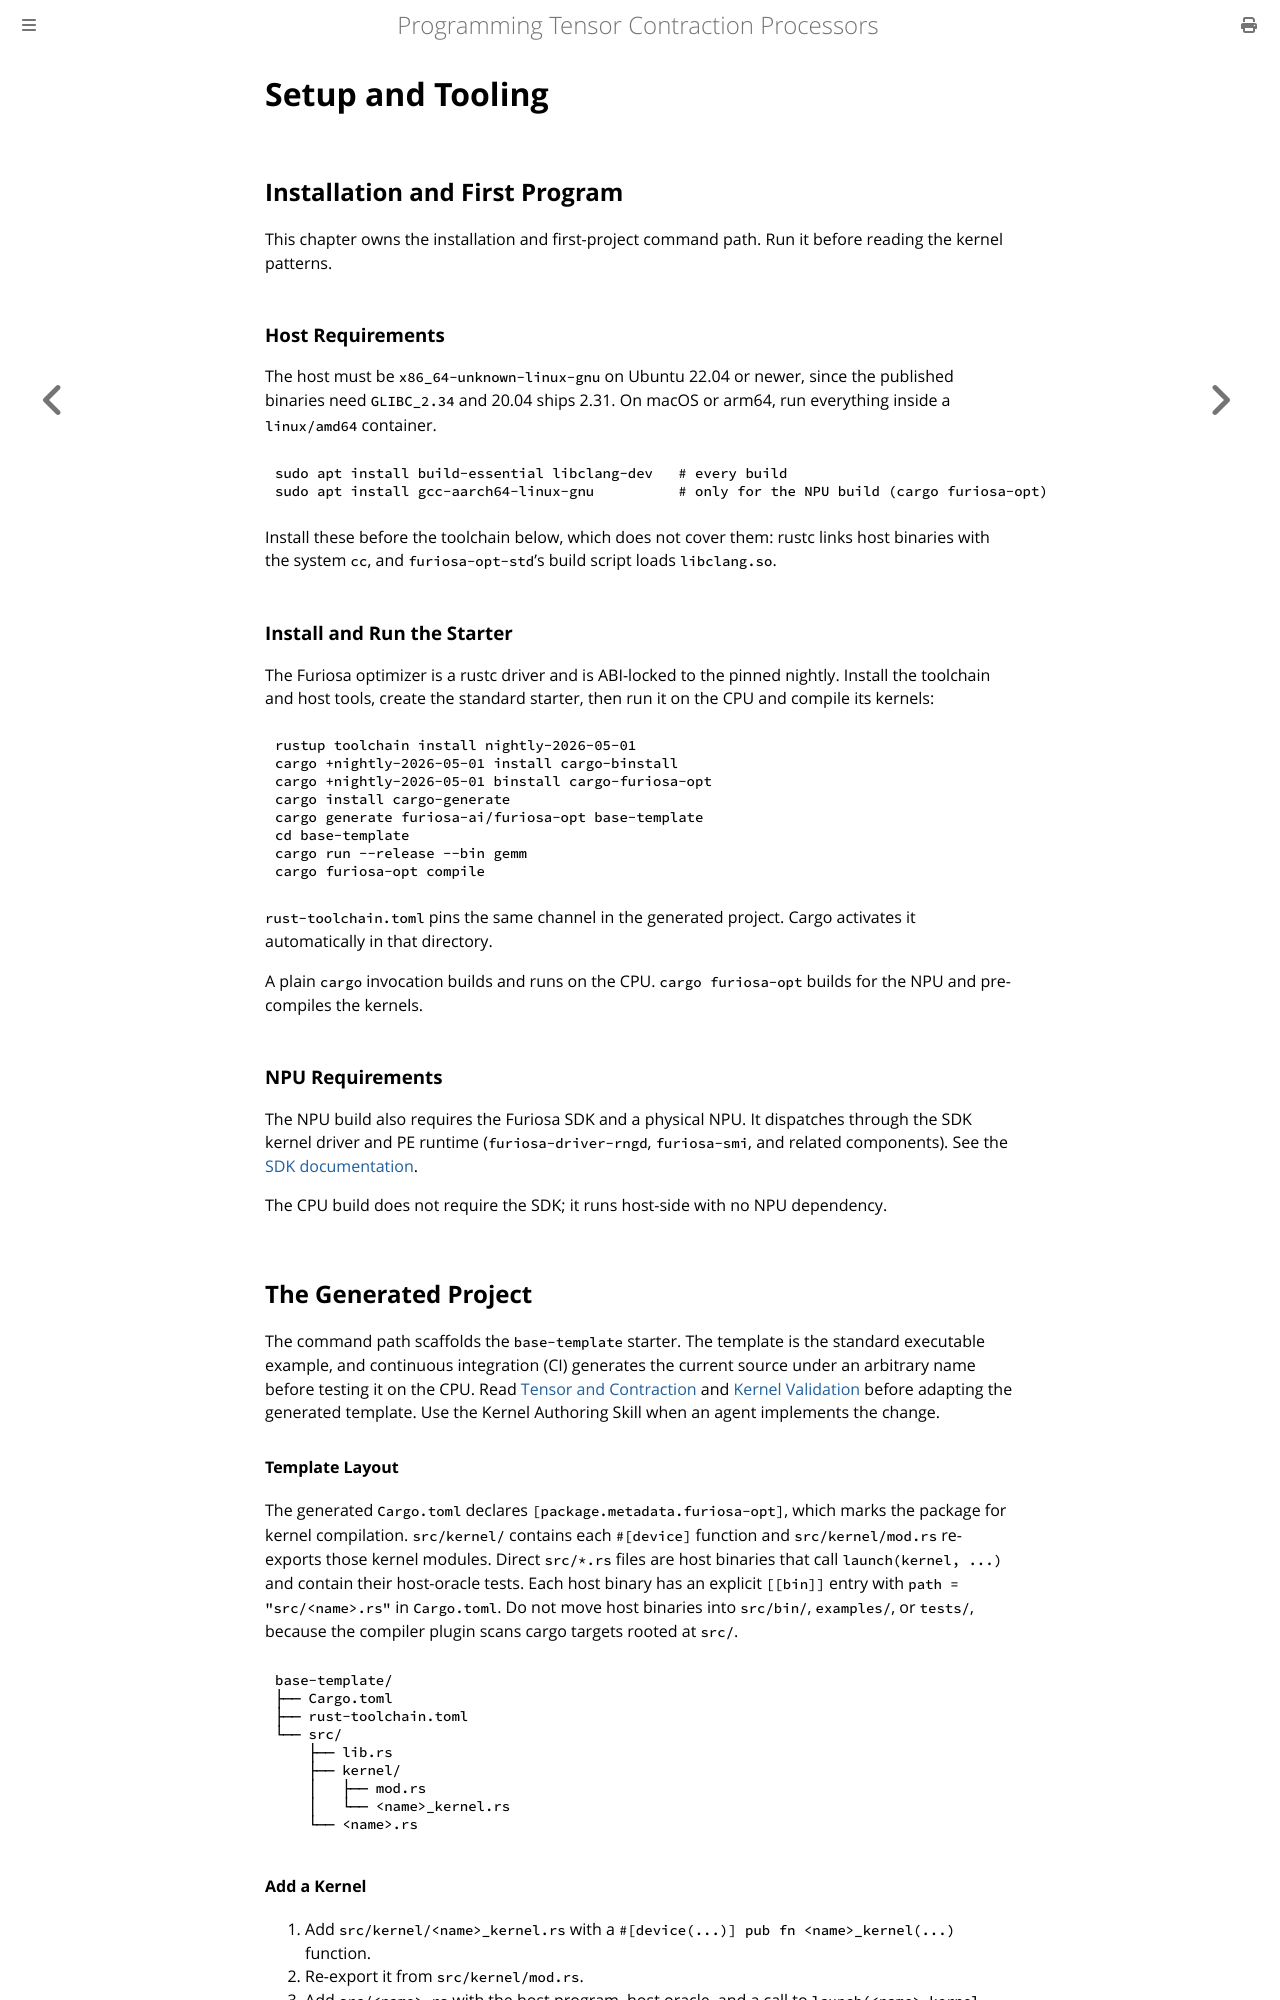

repository: furiosa-ai/furiosa-opt · page: book/quick-start/setup-and-tooling.html · generator: mdbook

# Setup and Tooling

## Installation and First Program

This chapter owns the installation and first-project command path.
Run it before reading the kernel patterns.

### Host Requirements

The host must be `x86_64-unknown-linux-gnu` on Ubuntu 22.04 or newer, since the published binaries need `GLIBC_2.34` and 20.04 ships 2.31.
On macOS or arm64, run everything inside a `linux/amd64` container.

```bash
sudo apt install build-essential libclang-dev   # every build
sudo apt install gcc-aarch64-linux-gnu          # only for the NPU build (cargo furiosa-opt)
```

Install these before the toolchain below, which does not cover them: rustc links host binaries with the system `cc`, and `furiosa-opt-std`'s build script loads `libclang.so`.

### Install and Run the Starter

The Furiosa optimizer is a rustc driver and is ABI-locked to the pinned nightly.
Install the toolchain and host tools, create the standard starter, then run it on the CPU and
compile its kernels:

```bash
rustup toolchain install nightly-2026-05-01
cargo +nightly-2026-05-01 install cargo-binstall
cargo +nightly-2026-05-01 binstall cargo-furiosa-opt
cargo install cargo-generate
cargo generate furiosa-ai/furiosa-opt base-template
cd base-template
cargo run --release --bin gemm
cargo furiosa-opt compile
```

`rust-toolchain.toml` pins the same channel in the generated project.
Cargo activates it automatically in that directory.

A plain `cargo` invocation builds and runs on the CPU. `cargo furiosa-opt` builds for the NPU and
pre-compiles the kernels.

### NPU Requirements

The NPU build also requires the Furiosa SDK and a physical NPU.
It dispatches through the SDK kernel driver and PE runtime (`furiosa-driver-rngd`, `furiosa-smi`, and related components).
See the [SDK documentation](https://developer.furiosa.ai/latest/en/).

The CPU build does not require the SDK; it runs host-side with no NPU dependency.

## The Generated Project

The command path scaffolds the `base-template` starter.
The template is the standard executable example, and continuous integration (CI) generates the current source under an arbitrary name before testing it on the CPU.
Read [Tensor and Contraction](./tensor-and-contraction.md) and [Kernel Validation](./kernel-validation.md) before adapting the generated template.
Use the Kernel Authoring Skill when an agent implements the change.

#### Template Layout

The generated `Cargo.toml` declares `[package.metadata.furiosa-opt]`, which marks the package for kernel compilation.
`src/kernel/` contains each `#[device]` function and `src/kernel/mod.rs` re-exports those kernel modules.
Direct `src/*.rs` files are host binaries that call `launch(kernel, ...)` and contain their host-oracle tests.
Each host binary has an explicit `[[bin]]` entry with `path = "src/<name>.rs"` in `Cargo.toml`.
Do not move host binaries into `src/bin/`, `examples/`, or `tests/`, because the compiler plugin scans cargo targets rooted at `src/`.

```text
base-template/
├── Cargo.toml
├── rust-toolchain.toml
└── src/
    ├── lib.rs
    ├── kernel/
    │   ├── mod.rs
    │   └── <name>_kernel.rs
    └── <name>.rs
```
